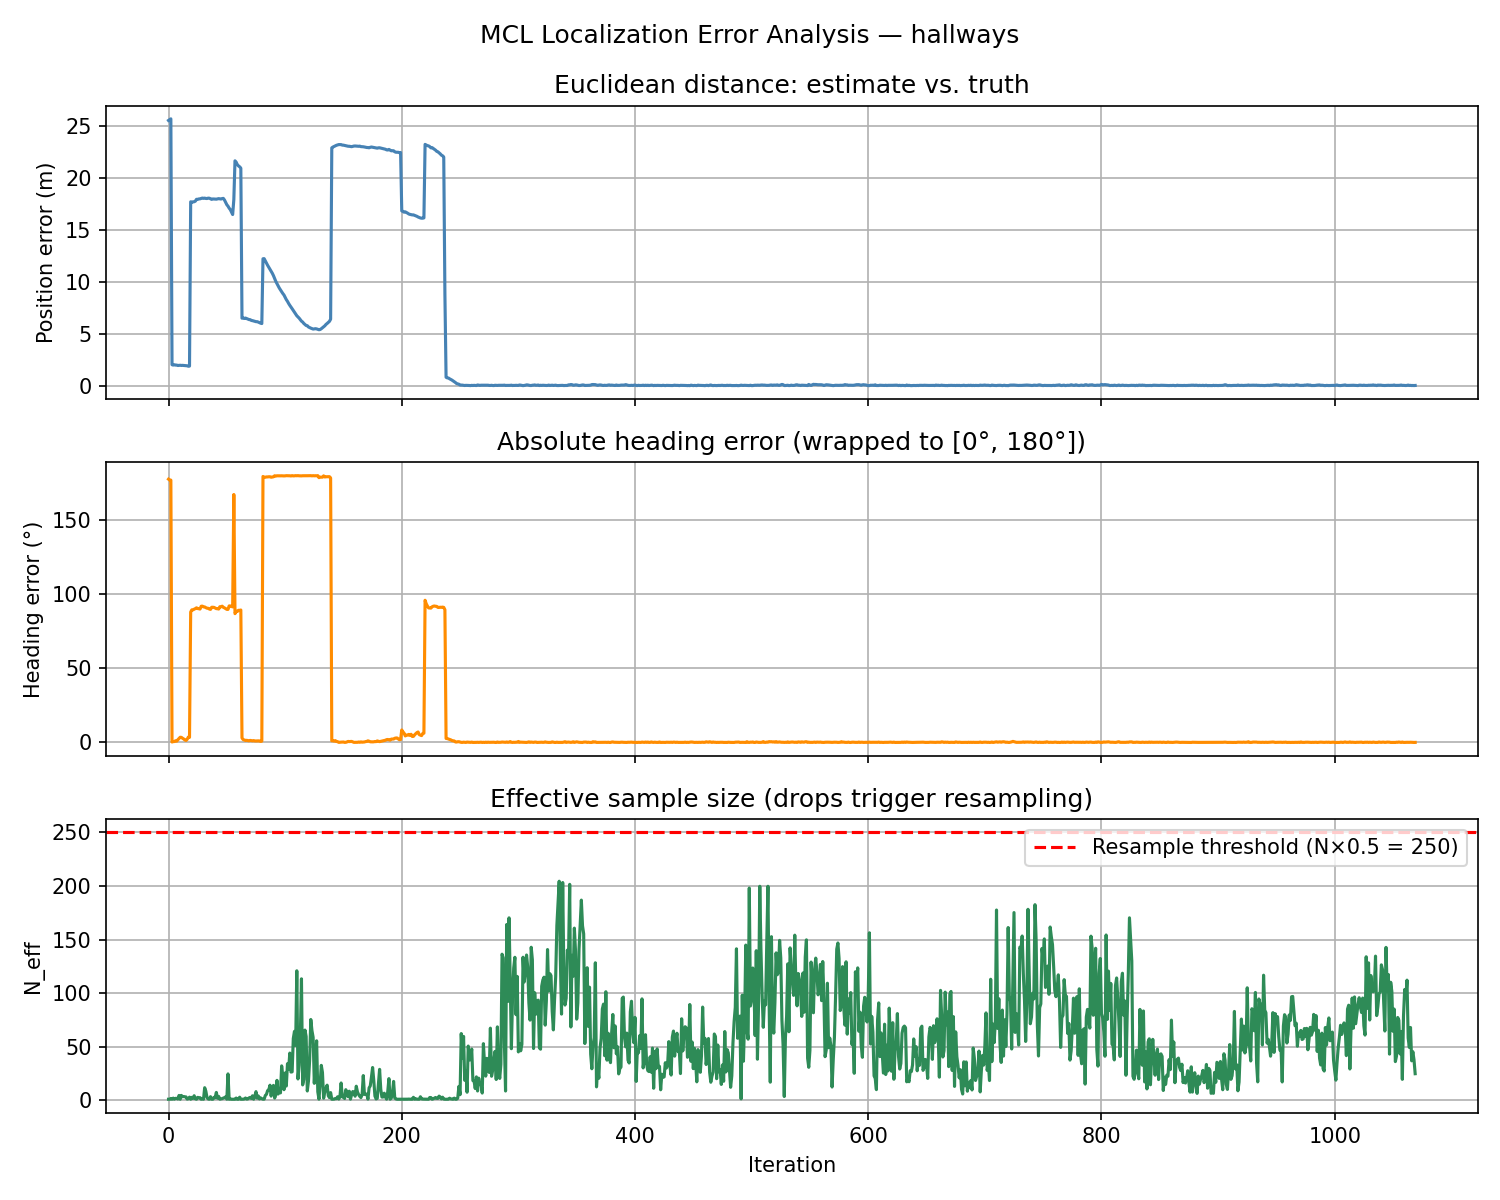

Values plotted in this chart, from the file beside it:
pos_error, ang_error, N_eff
25.55, 3.1, 1.0
25.63, 3.089, 1.002
25.71, 3.089, 1.734
2.02, 0.005358, 1.0
1.983, 0.009921, 2.07
2.018, 0.0109, 1.055
1.983, 0.01914, 1.879
1.981, 0.01497, 1.753
1.943, 0.03192, 1.231
1.953, 0.04616, 4.533
1.966, 0.06116, 1.003
1.948, 0.05982, 4.581
1.957, 0.04966, 3.343
1.945, 0.04135, 3.549
1.942, 0.0294, 3.283
1.926, 0.02325, 3.164
1.914, 0.0375, 1.133
1.87, 0.06311, 1.457
1.886, 0.06065, 2.968
17.71, 1.535, 1.0
17.66, 1.561, 2.767
17.71, 1.561, 1.828
17.72, 1.569, 4.276
17.78, 1.576, 1.444
17.95, 1.585, 1.005
17.95, 1.577, 2.767
17.99, 1.574, 2.373
18, 1.57, 2.478
18.03, 1.603, 1
18.07, 1.605, 1.277
18.04, 1.596, 1
18.07, 1.596, 11.77
18.04, 1.587, 8.507
18.03, 1.581, 2.556
18.07, 1.58, 1.234
18.06, 1.571, 1.001
18, 1.566, 3.414
17.95, 1.592, 1.007
17.99, 1.592, 1.03
17.98, 1.59, 2.776
17.97, 1.583, 2.354
17.97, 1.575, 7.361
17.99, 1.575, 1.929
18.02, 1.57, 3.654
17.99, 1.598, 1.062
17.98, 1.597, 1.374
18.02, 1.605, 1.56
18.04, 1.591, 2.101
17.88, 1.584, 2.51
17.67, 1.575, 3.232
17.43, 1.567, 1.037
17.29, 1.566, 24.66
17.1, 1.608, 1
16.95, 1.607, 1.384
16.73, 1.602, 1
16.49, 1.596, 1
17.93, 2.919, 1.0
21.66, 1.516, 1.0
21.53, 1.543, 2.099
21.29, 1.542, 1.001
... 1,010 more rows
